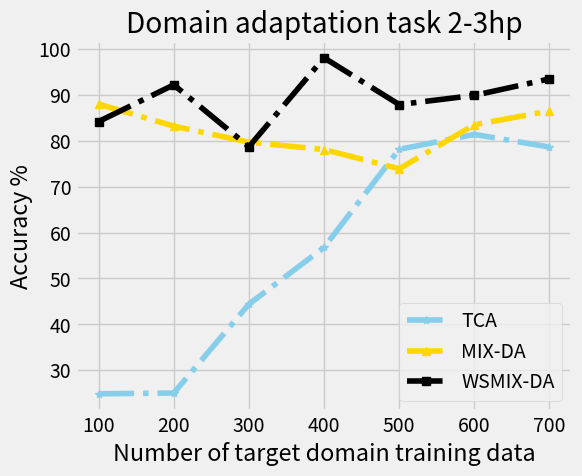

The script that saved this image:
"""
A simple implementation of viz
@date: 2021.1.26
[redacted]
"""

import os 
import numpy as np
# import pandas as pd
import json
from collections import defaultdict
import matplotlib.pyplot as plt

def viz(data):

    info = 'num_target_domain'
	# x_label = ["0.5/1","0.5","1"]
	# x_axis = np.log10(x_label)
    methode_name = ["TCA","MIX-DA","WSMIX-DA"]
    tasks = ["0-1hp","0-2hp","0-3hp","1-2hp","1-3hp","2-3hp"]
    num_target = [100,200,300,400,500,600,700]
    x_axis = np.array(num_target)
	# x_axis = np.log(x_axis)*2
    plt.figure()	

    for i in range(6):
        plt.clf()
        plt.style.use('fivethirtyeight')
        # plt.figure()
        # with plt.style.context('Solarize_Light2'):
        # plt.figure(facecolor='gray',    # 图表区的背景色
        #    edgecolor='black')    # 图表区的边框线颜色
        # plt.grid(True)
        # plt.grid(color='r',    
        #  linestyle='--',
        #  linewidth=1,
        #  alpha=0.3) 
        save_path = "{}_{}.png".format(info,i)
        # plt.rcParams['font.family'] = ['sans-serif']
        # plt.rcParams['font.sans-serif'] = ['SimHei']
        # plt.rcParams['font.sans-serif'] = ['Microsoft YaHei']
        plt.title("Domain adaptation task {}".format(tasks[i]))
        plt.xlabel("Number of target domain training data")#x轴p上的名字
        plt.ylabel("Accuracy %")#y轴上的名字
        plt.plot(x_axis, data[0][i] , linestyle= 'dashdot',marker = "*",color='skyblue', label=methode_name[0])
        plt.plot(x_axis, data[1][i]   , linestyle=  'dashdot',marker = "^",color='gold', label=methode_name[1])
        plt.plot(x_axis, data[2][i]  , linestyle= 'dashdot',marker = "s",color='black', label=methode_name[2])
        # plt.xticks(x_axis)

        plt.legend(loc = 'lower right') # 显示图例
        plt.savefig(save_path)
        print("Figure has been saved to: ",save_path)
    # plt.show()

if __name__ == '__main__':
    TCA = [
        [12.59,25.69,62.54,62.58,78.13,83.75,87.63],
            [22.75,18.34,64.08,69.34,75.33,84.85,80.59],
                    [25.00,20.13,48.04,66.74,74.52,82.58,88.78],
                            [18.75,18.34,57.47,68.43,72.05,86.35,76.36],
                                    [25.00,25.00,46.83,64.67,71.60,85.64,89.59],
                                            [24.84,25.00,44.38,56.75,78.14,81.39,78.64]
        ]

    MIX_DA = [
        [93.60,94.8,93.3,97.1,97.5,96.4,97.7],
            [95.4,97.1,93.4,87.4,96.2,71.2,97.3],
                [80.5,92.1,91.7,95.7,93.9,88.7,98.8],
                    [87.6,88.1,91.8,91.9,79.2,94.7,98.3],
                        [81.6,86.4,85.2,89.9,89.2,74.7,86.8],
                            [88.0,83.2,79.7,78.1,73.9,83.5,86.5]
    ]

    WSMIX_DA = [
        [96.0,98.8,96.8,96.1, 93.6,94.0,95.4],
        [ 91.6,95.6, 96.0, 97.3, 92.4, 96.0, 93.8],
        [ 93.8,92.0,86.7, 89.6, 87.6, 93.9,98.9],
        [84.4,90.4,92.8, 94.7, 94.9, 95.5,94.3],
        [ 93.9,92.6,92.2,86.2,87.9, 96.6,97.7],
        [84.2,92.2,78.7, 98.1,87.9, 89.9,93.5]
    ]
    data = [ TCA,MIX_DA,WSMIX_DA]
    viz(data)